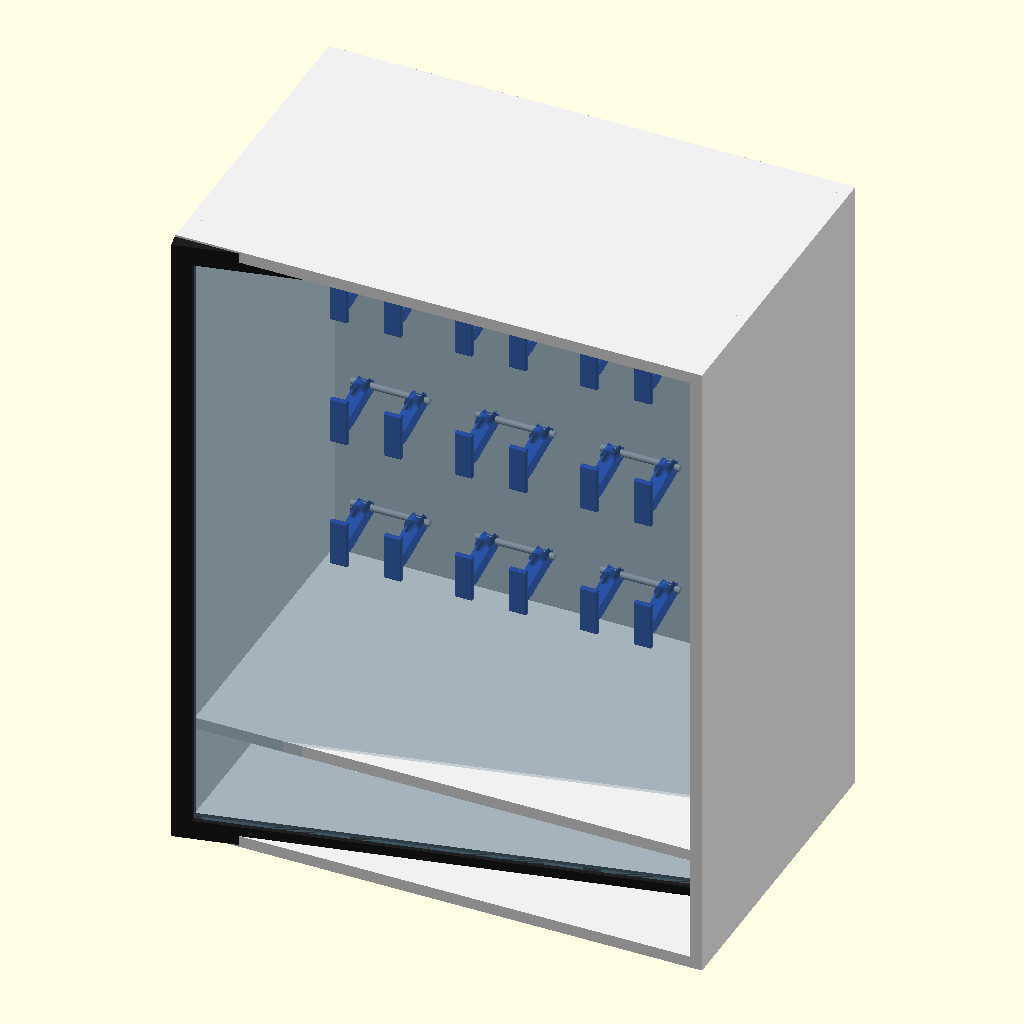
Cell 1 — every parameter at its default value.
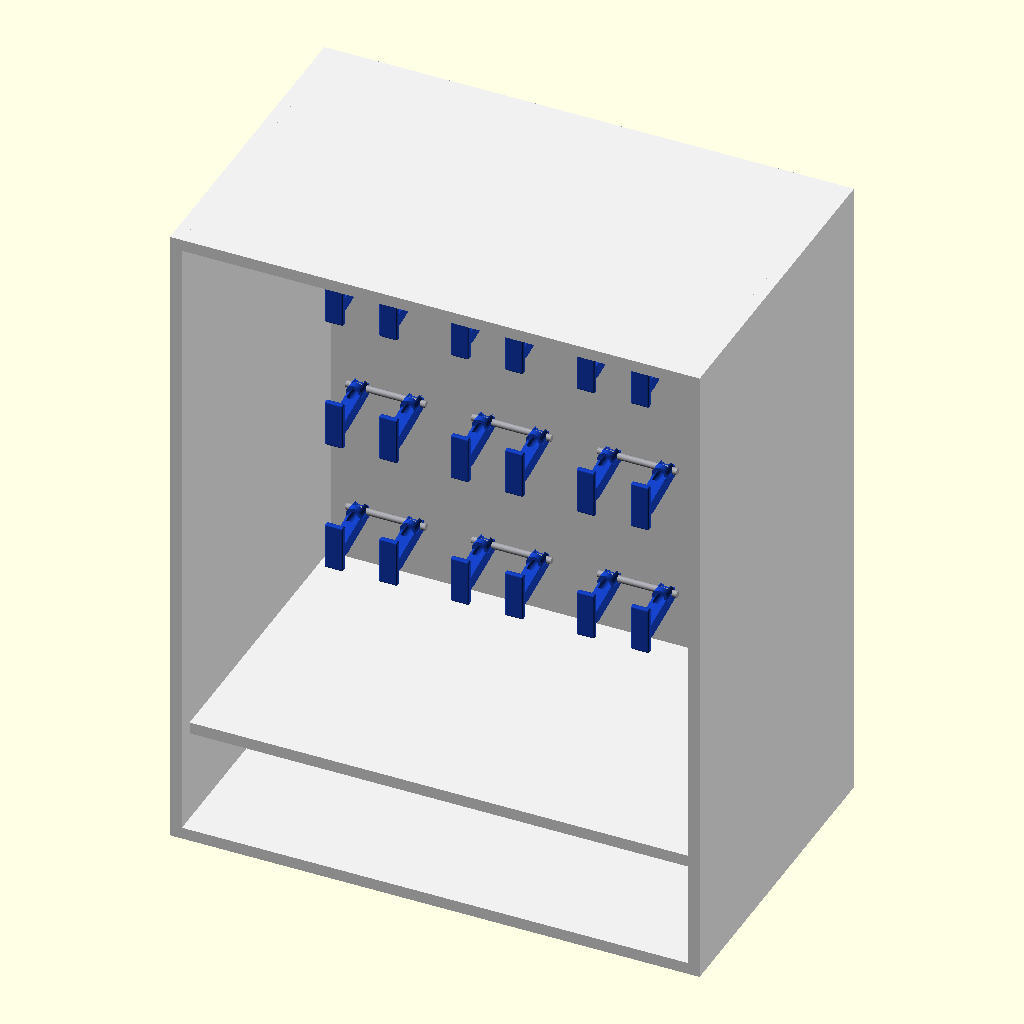
Cell 2 — show_door set to false, the other parameters unchanged.
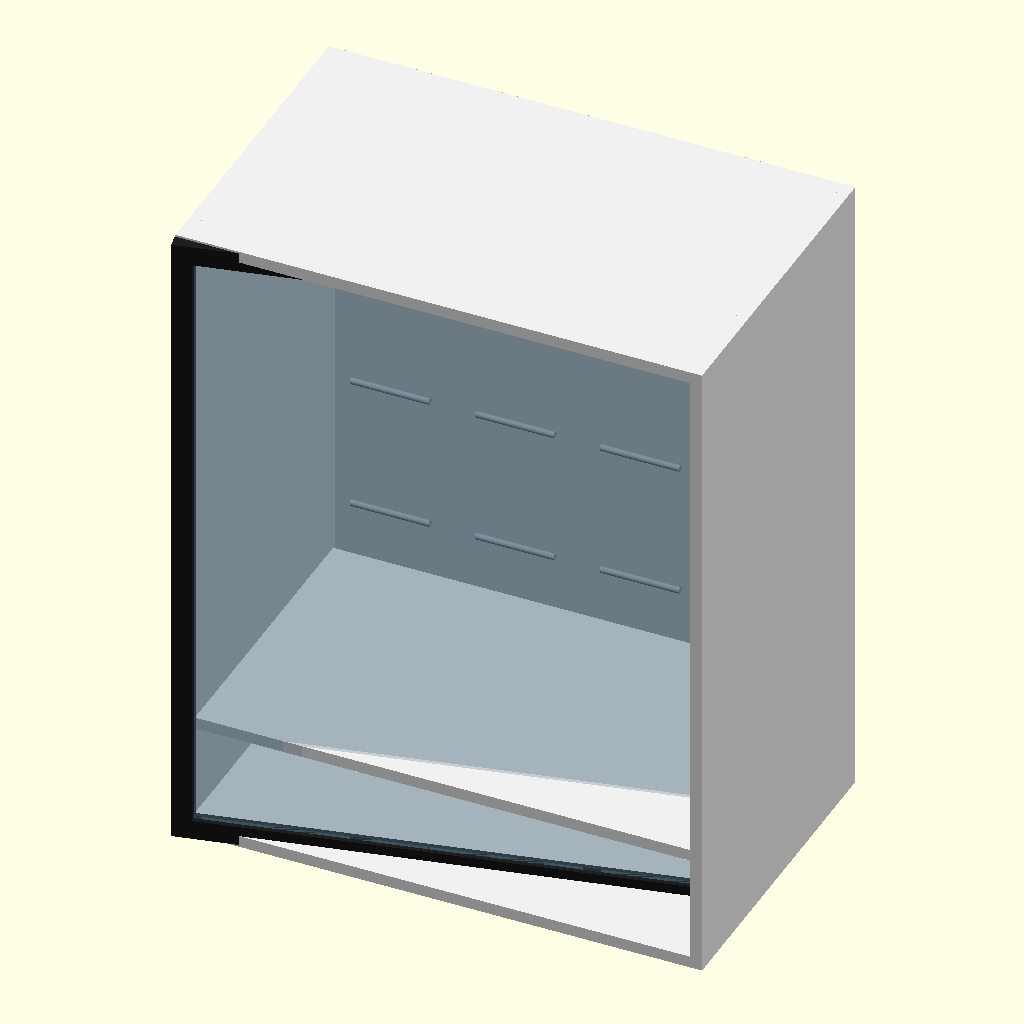
Cell 3: the same model with show_supports = false.
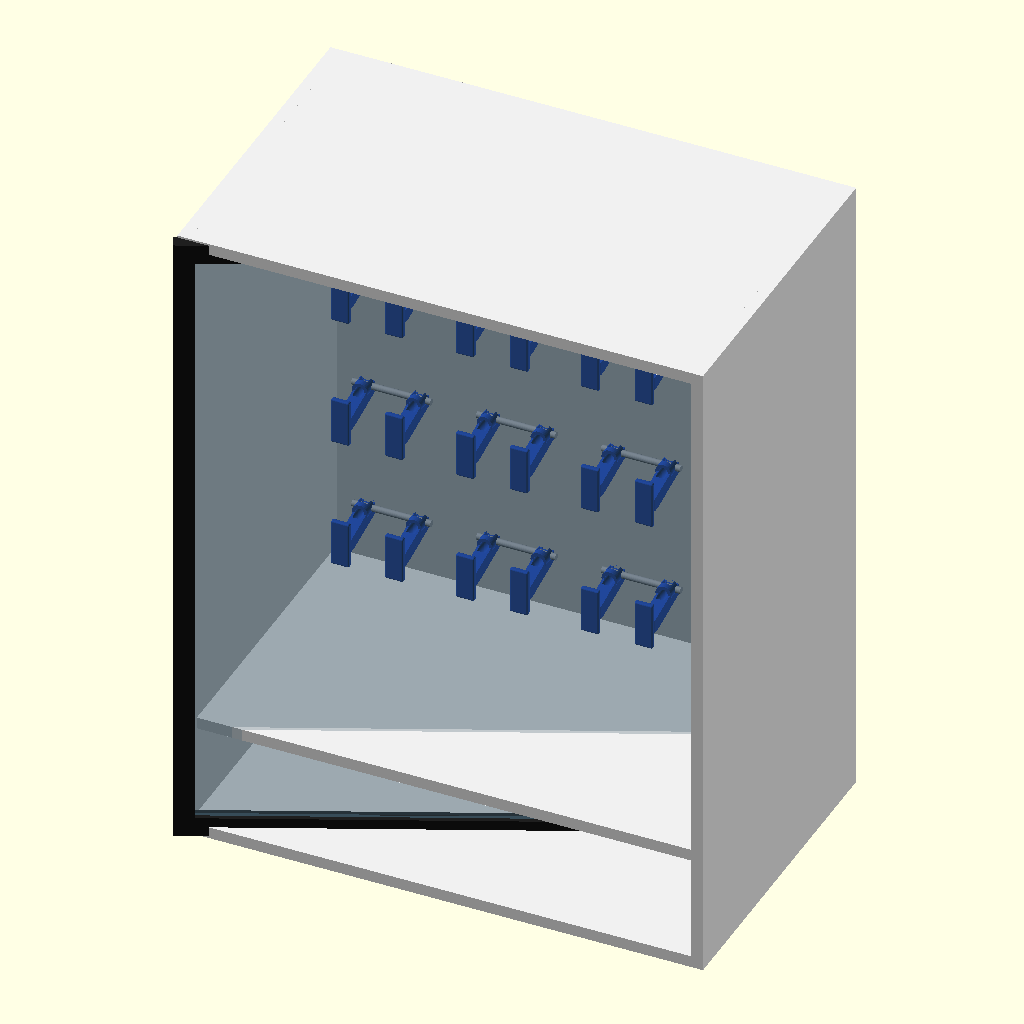
Cell 4: door_angle = 24 (everything else at default).
All cells are drawn from the same view direction (rotation 55°, 0°, 25°, orthographic, colour scheme Cornfield), but the view is re-fitted for each cell, so position and scale can differ between cells as well as the parameter.
Source of the model, cad/assembly/TF3D-SDC-01_Assembly_v0.3.2.scad:
include <../config/common.scad>
use <../parts/TF3D-011_Soporte_Carrete_RevA.scad>

show_door = true;
show_supports = true;
show_rods = true;
door_angle = 12;

module cabinet_shell() {
    // Laterales
    board([BOARD_T,CABINET_D,CABINET_H]);
    translate([CABINET_W-BOARD_T,0,0])
        board([BOARD_T,CABINET_D,CABINET_H]);

    // Base y tapa
    translate([BOARD_T,0,0])
        board([INNER_W,CABINET_D,BOARD_T]);
    translate([BOARD_T,0,CABINET_H-BOARD_T])
        board([INNER_W,CABINET_D,BOARD_T]);

    // Fondo interior
    translate([BOARD_T,CABINET_D-BACK_T,BOARD_T])
        board([BACK_W,BACK_T,BACK_H]);

    // Tapa desmontable del compartimento técnico
    translate([BOARD_T,25,TECH_LID_Z])
        board([INNER_W,450,BOARD_T]);
}

module support_pair(center_x,z) {
    left_x = center_x - SUPPORT_PAIR_GAP/2 - SUPPORT_W/2;
    right_x = center_x + SUPPORT_PAIR_GAP/2 - SUPPORT_W/2;
    y = CABINET_D-BACK_T-SUPPORT_D;

    if(show_supports) {
        translate([left_x,y,z-50]) color(PRINTED) spool_support();
        translate([right_x,y,z-50]) color(PRINTED) spool_support();
    }

    if(show_rods) {
        translate([center_x-ROD_L/2,CABINET_D-BACK_T-17,z])
            rod();
    }
}

module spool_layout() {
    for(z=SPOOL_ROWS_Z)
        for(x=SPOOL_CENTERS_X)
            support_pair(x,z);
}

module door_assembly() {
    translate([DOOR_GAP,-DOOR_FRAME_D,DOOR_GAP])
        rotate([0,0,door_angle]) {
            color(METAL) {
                cube([DOOR_W,DOOR_FRAME_D,DOOR_FRAME]);
                translate([0,0,DOOR_H-DOOR_FRAME])
                    cube([DOOR_W,DOOR_FRAME_D,DOOR_FRAME]);
                cube([DOOR_FRAME,DOOR_FRAME_D,DOOR_H]);
                translate([DOOR_W-DOOR_FRAME,0,0])
                    cube([DOOR_FRAME,DOOR_FRAME_D,DOOR_H]);
            }
            translate([DOOR_FRAME,(DOOR_FRAME_D-ACRYLIC_T)/2,DOOR_FRAME])
                color(ACRYLIC)
                    cube([DOOR_W-2*DOOR_FRAME,ACRYLIC_T,DOOR_H-2*DOOR_FRAME]);
        }
}

cabinet_shell();
spool_layout();
if(show_door) door_assembly();
Parameter table extracted from the source (name, type, default, range or options):
show_door: bool, default true
show_supports: bool, default true
show_rods: bool, default true
door_angle: number, default 12
